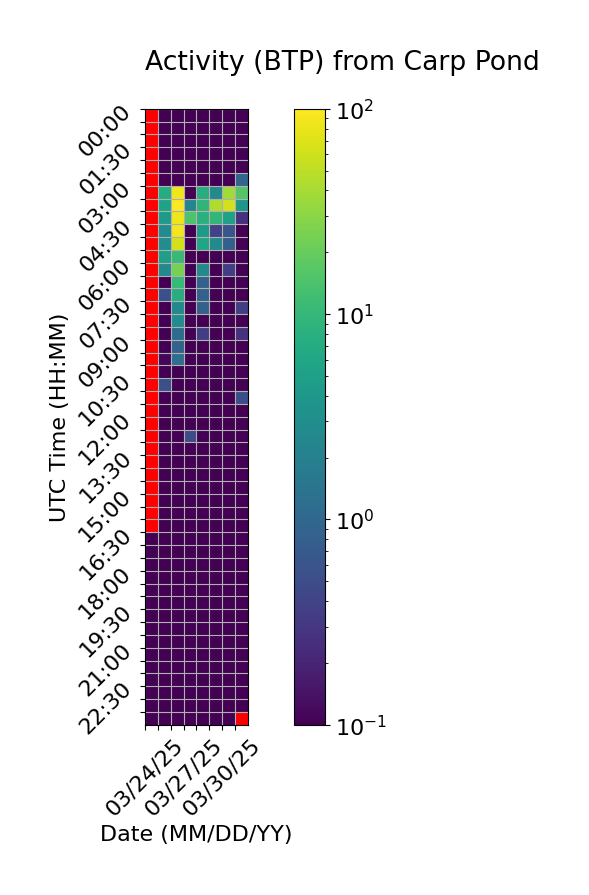

The data file committed next to this chart (first rows):
Time (UTC), 03/24/25, 03/25/25, 03/26/25, 03/27/25, 03/28/25, 03/29/25, 03/30/25, 03/31/25
00:00, , 0.0, 0.0, 0.0, 0.0, 0.0, 0.0, 0.0
00:30, , 0.0, 0.0, 0.0, 0.0, 0.0, 0.0, 0.0
01:00, , 0.0, 0.0, 0.0, 0.0, 0.0, 0.0, 0.0
01:30, , 0.0, 0.0, 0.0, 0.0, 0.0, 0.0, 0.0
02:00, , 0.0, 0.0, 0.0, 0.0, 0.0, 0.0, 0.0
02:30, , 0.0, 0.0, 0.0, 0.0, 0.0, 0.0, 0.9501
03:00, , 7.238, 87.09, 0.0, 7.407, 2.609, 38.67, 15.7
03:30, , 5.521, 113.3, 2.406, 9.099, 44.34, 62.7, 3.774
04:00, , 4.076, 84.98, 14.38, 8.02, 9.483, 5.207, 0.2775
04:30, , 2.888, 89.04, 0.0, 4.365, 0.3879, 0.6362, 0.0
05:00, , 2.995, 63.83, 0.0, 5.818, 2.66, 0.839, 0.0
05:30, , 4.887, 10.8, 0.0, 0.0, 0.0, 0.0, 0.0
06:00, , 2.611, 24.03, 0.0, 2.563, 0.0, 0.3579, 0.0
06:30, , 0.0, 10.18, 0.0, 0.8615, 0.0, 0.0, 0.0
07:00, , 0.5443, 7.395, 0.0, 0.8435, 0.08361, 0.0, 0.0
07:30, , 0.0, 2.564, 0.0, 0.8429, 0.0, 0.0, 0.3714
08:00, , 0.0, 2.901, 0.0, 0.0, 0.0, 0.0, 0.0
08:30, , 0.0, 1.153, 0.0, 0.3409, 0.0, 0.0, 0.2712
09:00, , 0.0, 0.8964, 0.0, 0.0, 0.0, 0.0, 0.0
09:30, , 0.1126, 1.252, 0.0, 0.0, 0.0, 0.0, 0.0
10:00, , 0.0, 0.0, 0.0, 0.0, 0.0, 0.08323, 0.0
10:30, , 0.5372, 0.0, 0.0, 0.0, 0.0, 0.0, 0.0
11:00, , 0.0, 0.0, 0.0, 0.0, 0.0, 0.0, 0.5274
11:30, , 0.0, 0.0, 0.0, 0.0, 0.0, 0.0, 0.0
12:00, , 0.0, 0.0, 0.0, 0.0, 0.0, 0.0, 0.0
12:30, , 0.0, 0.0, 0.4784, 0.0, 0.0, 0.0, 0.0
13:00, , 0.0, 0.0, 0.0, 0.0, 0.0, 0.0, 0.0
13:30, , 0.0, 0.0, 0.0, 0.0, 0.0, 0.0, 0.0
14:00, , 0.0, 0.0, 0.0, 0.0, 0.0, 0.0, 0.0
14:30, , 0.0, 0.0, 0.0, 0.0, 0.0, 0.0, 0.0
15:00, , 0.0, 0.0, 0.0, 0.0, 0.0, 0.0, 0.0
15:30, , 0.0, 0.0, 0.0, 0.0, 0.0, 0.0, 0.0
16:00, , 0.0, 0.0, 0.0, 0.0, 0.0, 0.0, 0.0
16:30, 0.0, 0.0, 0.0, 0.0, 0.0, 0.0, 0.0, 0.0
17:00, 0.0, 0.0, 0.0, 0.0, 0.0, 0.0, 0.0, 0.0
17:30, 0.0, 0.0, 0.0, 0.0, 0.0, 0.0, 0.0, 0.0
18:00, 0.0, 0.0, 0.0, 0.0, 0.0, 0.0, 0.0, 0.0
18:30, 0.0, 0.0, 0.0, 0.0, 0.0, 0.0, 0.0, 0.0
19:00, 0.0, 0.0, 0.0, 0.0, 0.0, 0.0, 0.0, 0.0
19:30, 0.0, 0.0, 0.0, 0.0, 0.0, 0.0, 0.0, 0.0
20:00, 0.0, 0.0, 0.0, 0.0, 0.0, 0.0, 0.0, 0.0
20:30, 0.0, 0.0, 0.0, 0.0, 0.0, 0.0, 0.0, 0.0
21:00, 0.0, 0.0, 0.0, 0.0, 0.0, 0.0, 0.0, 0.0
21:30, 0.0, 0.0, 0.0, 0.0, 0.0, 0.0, 0.0, 0.0
22:00, 0.0, 0.0, 0.0, 0.0, 0.0, 0.0, 0.0, 0.0
22:30, 0.0, 0.0, 0.0, 0.0, 0.0, 0.0, 0.0, 0.0
23:00, 0.0, 0.0, 0.0, 0.0, 0.0, 0.0, 0.0, 0.0
23:30, 0.0, 0.0, 0.0, 0.0, 0.0, 0.0, 0.0, 
